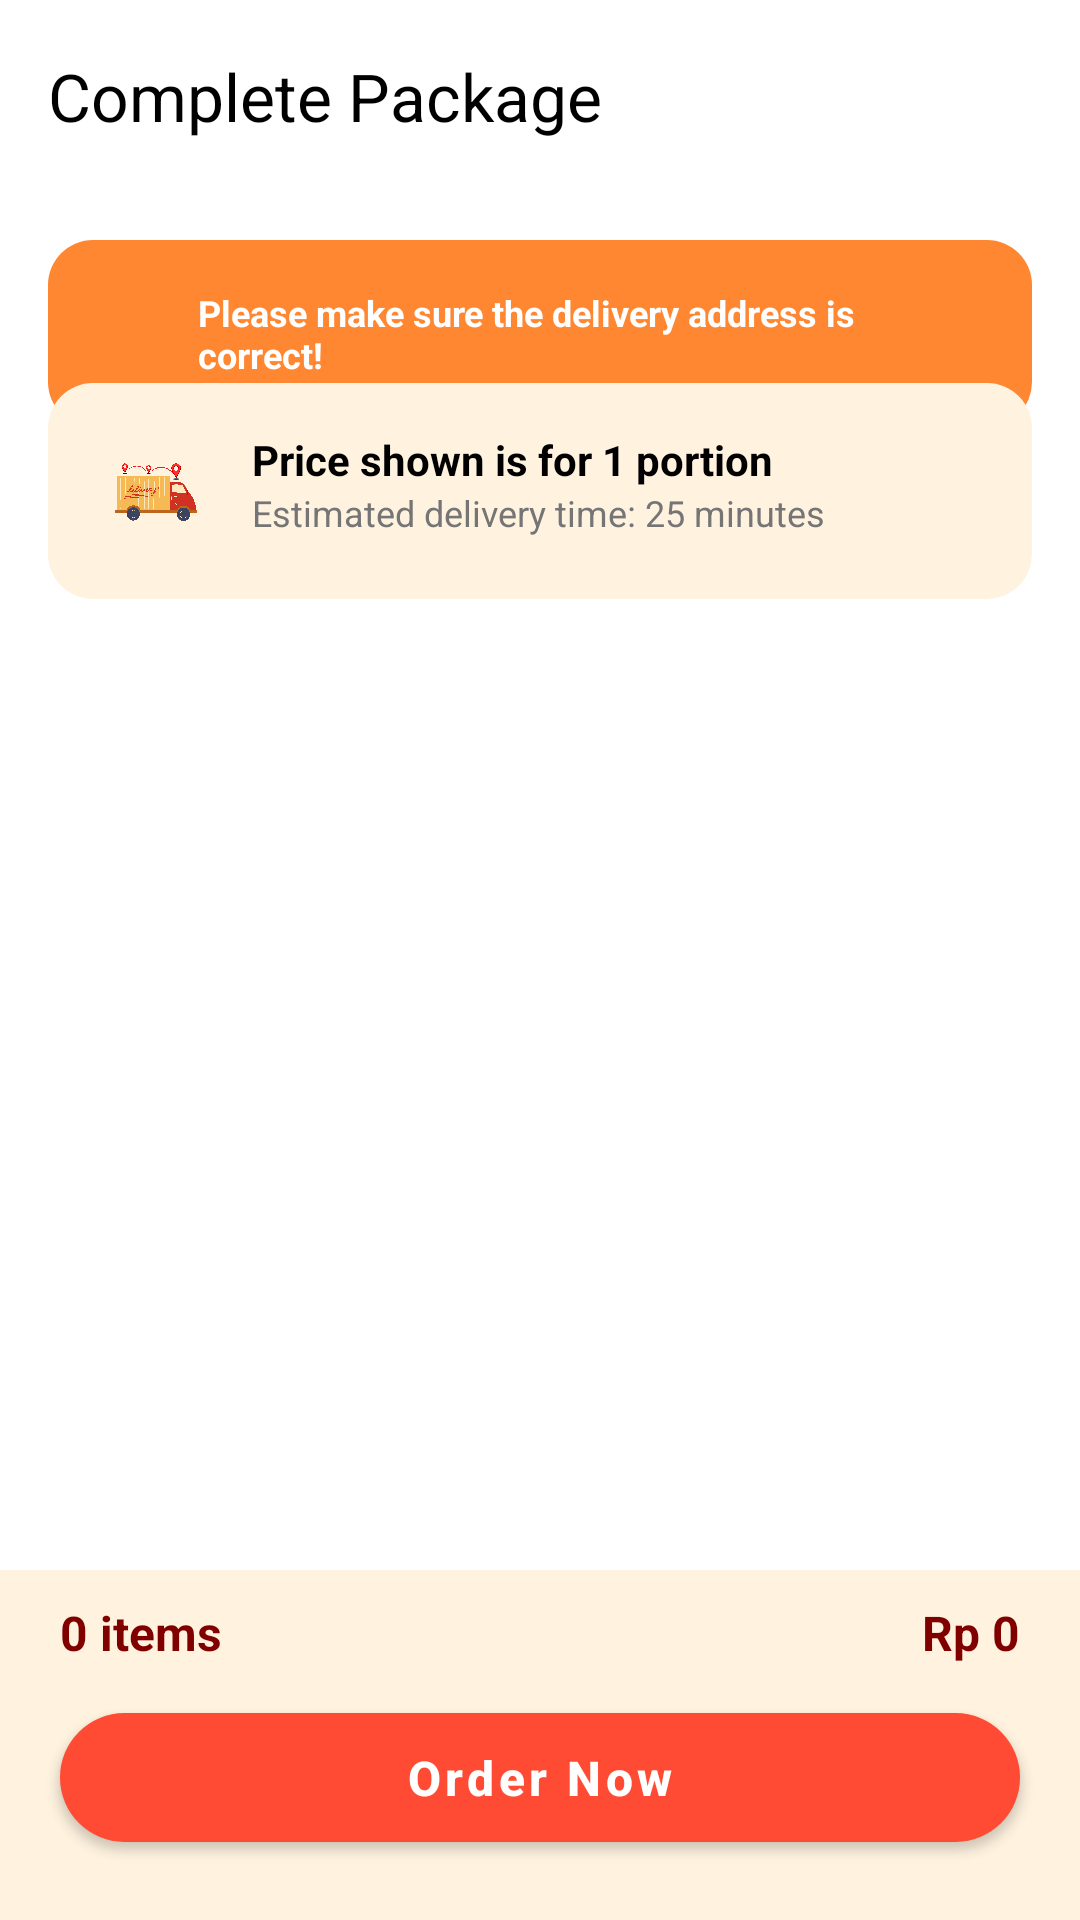

Produce the Android XML layout that renders to this screen, including the resource entries it uses.
<!-- AndroidManifest.xml: application theme Theme.Uasbellasolikha -->
<!-- res/layout/activity_order.xml -->
<?xml version="1.0" encoding="utf-8"?>
<androidx.coordinatorlayout.widget.CoordinatorLayout
    xmlns:android="http://schemas.android.com/apk/res/android"
    xmlns:app="http://schemas.android.com/apk/res-auto"
    android:layout_width="match_parent"
    android:layout_height="match_parent"
    android:background="@android:color/white"
    android:fitsSystemWindows="true">

    <com.google.android.material.appbar.AppBarLayout
        android:layout_width="match_parent"
        android:layout_height="wrap_content"
        android:background="@android:color/transparent"
        app:elevation="0dp">

        <androidx.appcompat.widget.Toolbar
            android:id="@+id/toolbar"
            android:layout_width="match_parent"
            android:layout_height="?actionBarSize"
            app:title="Complete Package"
            app:titleTextColor="@android:color/black"
            app:navigationIcon="@drawable/ic_back" />
    </com.google.android.material.appbar.AppBarLayout>

    <androidx.core.widget.NestedScrollView
        android:layout_width="match_parent"
        android:layout_height="match_parent"
        android:clipToPadding="false"
        android:paddingBottom="120dp"
        app:layout_behavior="com.google.android.material.appbar.AppBarLayout$ScrollingViewBehavior">

        <LinearLayout
            android:layout_width="match_parent"
            android:layout_height="wrap_content"
            android:orientation="vertical">

            <LinearLayout
                android:layout_width="match_parent"
                android:layout_height="wrap_content"
                android:layout_margin="16dp"
                android:orientation="vertical">

                <RelativeLayout
                    android:layout_width="match_parent"
                    android:layout_height="wrap_content"
                    android:background="@drawable/bg_rounded"
                    android:backgroundTint="#FF8731"
                    android:focusable="true"
                    android:padding="16dp">

                    <ImageView
                        android:id="@+id/imgPlace"
                        android:layout_width="24dp"
                        android:layout_height="24dp"
                        android:src="@drawable/ic_location"
                        app:tint="@android:color/white" />

                    <TextView
                        android:layout_width="wrap_content"
                        android:layout_height="wrap_content"
                        android:layout_toEndOf="@id/imgPlace"
                        android:layout_marginStart="10dp"
                        android:text="Please make sure the delivery address is correct!"
                        android:textColor="@android:color/white"
                        android:textSize="12sp"
                        android:textStyle="bold" />
                </RelativeLayout>

                <RelativeLayout
                    android:layout_width="match_parent"
                    android:layout_height="wrap_content"
                    android:layout_marginTop="-15dp"
                    android:background="@drawable/bg_rounded"
                    android:backgroundTint="#FFF3E0"
                    android:padding="16dp">

                    <ImageView
                        android:id="@+id/imgTruck"
                        android:layout_width="40dp"
                        android:layout_height="40dp"
                        android:layout_centerVertical="true"
                        android:src="@drawable/ic_pickup" />

                    <LinearLayout
                        android:layout_width="match_parent"
                        android:layout_height="wrap_content"
                        android:layout_toEndOf="@id/imgTruck"
                        android:layout_marginStart="12dp"
                        android:orientation="vertical">

                        <TextView
                            android:layout_width="wrap_content"
                            android:layout_height="wrap_content"
                            android:text="Price shown is for 1 portion"
                            android:textColor="@android:color/black"
                            android:textStyle="bold"
                            android:textSize="14sp"/>

                        <TextView
                            android:layout_width="wrap_content"
                            android:layout_height="wrap_content"
                            android:text="Estimated delivery time: 25 minutes"
                            android:textSize="12sp"
                            android:textColor="#757575"/>
                    </LinearLayout>
                </RelativeLayout>
            </LinearLayout>

        <include layout="@layout/layout_produk" />

        </LinearLayout>
    </androidx.core.widget.NestedScrollView>

    <LinearLayout
        android:id="@+id/linearButton"
        android:layout_width="match_parent"
        android:layout_height="wrap_content"
        android:layout_gravity="bottom"
        android:background="#FFF3E0"
        android:orientation="vertical"
        android:paddingTop="10dp">

        <LinearLayout
            android:layout_width="match_parent"
            android:layout_height="wrap_content"
            android:layout_marginStart="20dp"
            android:layout_marginEnd="20dp"
            android:layout_marginBottom="10dp"
            android:orientation="horizontal" >

            <TextView
                android:id="@+id/tvJumlahPorsi"
                android:layout_width="0dp"
                android:layout_height="wrap_content"
                android:layout_weight="1"
                android:text="0 items"
                android:textColor="#800000"
                android:textSize="16sp"
                android:textStyle="bold" />

            <TextView
                android:id="@+id/tvTotalPrice"
                android:layout_width="0dp"
                android:layout_height="wrap_content"
                android:layout_weight="1"
                android:gravity="end"
                android:text="Rp 0"
                android:textColor="#800000"
                android:textSize="16sp"
                android:textStyle="bold"/>
        </LinearLayout>

        <com.google.android.material.button.MaterialButton
            android:id="@+id/btnCheckout"
            style="@style/Widget.MaterialComponents.Button"
            android:layout_width="match_parent"
            android:layout_height="55dp"
            android:layout_marginStart="20dp"
            android:layout_marginEnd="20dp"
            android:layout_marginBottom="20dp"
            android:text="Order Now"
            android:textAllCaps="false"
            android:textColor="@android:color/white"
            android:textSize="16sp"
            android:textStyle="bold"
            app:backgroundTint="#FF4B33"
            app:cornerRadius="25dp" />

    </LinearLayout>

</androidx.coordinatorlayout.widget.CoordinatorLayout>
<!-- res/layout/layout_produk.xml (included above) -->
<?xml version="1.0" encoding="utf-8"?>
<androidx.recyclerview.widget.RecyclerView
    xmlns:android="http://schemas.android.com/apk/res/android"
    xmlns:tools="http://schemas.android.com/tools"
    android:id="@+id/rvOrder"
    android:layout_width="match_parent"
    android:layout_height="wrap_content"
    android:nestedScrollingEnabled="false"
    tools:listitem="@layout/item_order_row" />
<!-- res/layout/item_order_row.xml (included above) -->
<?xml version="1.0" encoding="utf-8"?>
<androidx.cardview.widget.CardView xmlns:android="http://schemas.android.com/apk/res/android"
    xmlns:app="http://schemas.android.com/apk/res-auto"
    android:layout_width="match_parent"
    android:layout_height="wrap_content"
    android:layout_margin="8dp"
    app:cardCornerRadius="15dp"
    app:cardElevation="4dp"
    app:cardBackgroundColor="@android:color/white">

    <LinearLayout
        android:layout_width="match_parent"
        android:layout_height="wrap_content"
        android:orientation="vertical">

        <ImageView
            android:id="@+id/imgMenu"
            android:layout_width="match_parent"
            android:layout_height="150dp"
            android:src="@drawable/paket_1"
            android:scaleType="centerCrop" />

        <RelativeLayout
            android:layout_width="match_parent"
            android:layout_height="wrap_content"
            android:padding="10dp">

            <TextView
                android:id="@+id/tvMenuName"
                android:layout_width="match_parent"
                android:layout_height="wrap_content"
                android:text="Paket Spesial"
                android:textColor="@android:color/black"
                android:textStyle="bold"
                android:textSize="14sp"
                android:maxLines="1"
                android:ellipsize="end"
                android:layout_toStartOf="@+id/layoutCounter"/>

            <TextView
                android:id="@+id/tvMenuPrice"
                android:layout_width="wrap_content"
                android:layout_height="wrap_content"
                android:layout_below="@id/tvMenuName"
                android:layout_marginTop="5dp"
                android:text="Rp 25.000"
                android:textColor="#F44336"
                android:textStyle="bold"
                android:textSize="13sp"/>

            <LinearLayout
                android:id="@+id/layoutCounter"
                android:layout_width="wrap_content"
                android:layout_height="wrap_content"
                android:layout_alignParentEnd="true"
                android:layout_alignBottom="@+id/tvMenuPrice"
                android:gravity="center_vertical"
                android:orientation="horizontal">

                <ImageView
                    android:id="@+id/imgMinus"
                    android:layout_width="24dp"
                    android:layout_height="24dp"
                    android:src="@drawable/ic_minus"
                    app:tint="#F44336"/>

                <TextView
                    android:id="@+id/tvQuantity"
                    android:layout_width="wrap_content"
                    android:layout_height="wrap_content"
                    android:text="0"
                    android:textColor="@android:color/black"
                    android:textStyle="bold"
                    android:textSize="14sp"
                    android:layout_marginHorizontal="8dp"/>

                <ImageView
                    android:id="@+id/imgAdd"
                    android:layout_width="24dp"
                    android:layout_height="24dp"
                    android:src="@drawable/ic_add"
                    app:tint="#F44336"/>
            </LinearLayout>

        </RelativeLayout>
    </LinearLayout>
</androidx.cardview.widget.CardView>
<!-- resources referenced by this layout -->
<resources>
  <!-- drawable bg_rounded (drawable) -->
  <?xml version="1.0" encoding="utf-8"?>
  <shape xmlns:android="http://schemas.android.com/apk/res/android">
      <solid android:color="@android:color/white"/>
  
      <corners android:radius="15dp"/>
  </shape>
  <!-- drawable ic_pickup: png bitmap (drawable, 751860 bytes) -->
  <style name="Theme.Uasbellasolikha" parent="Base.Theme.Uasbellasolikha" />
  <style name="Base.Theme.Uasbellasolikha" parent="Theme.Material3.DayNight.NoActionBar">
      </style>
</resources>
